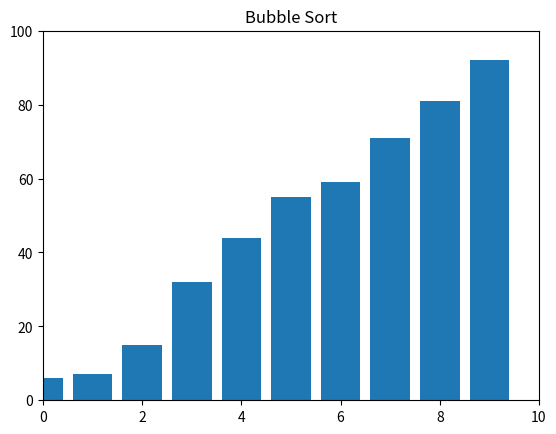

The script that saved this image:
from random import randint, seed
import matplotlib.pyplot as plt

lista = []
seed()


def exibir(lt, tempo):
    plt.cla()
    plt.clf()
    plt.title('Bubble Sort')
    plt.ylim(0, 100)
    plt.xlim(0, len(lt))
    plt.bar(range(0, len(lt)), lt)
    plt.pause(tempo)


for n in range(0, 10):
    lista.append(randint(0, 100))
    print(f'{lista[n]} ', end='')
else:
    print('')

plt.ion()
exibir(lista, 1)

check = True

while check:
    check = False
    for n in range(0, len(lista) - 1):
        if lista[n] > lista[n + 1]:
            a = lista[n + 1]
            lista[n + 1] = lista[n]
            lista[n] = a
            check = True
        exibir(lista, 0.01)

plt.ioff()

for n in lista:
    print(f'{n} ', end='')
